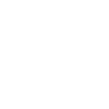
t = 0.00 s
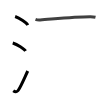
t = 3.75 s
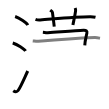
t = 7.50 s
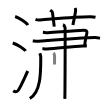
t = 11.50 s
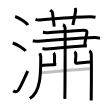
t = 15.25 s
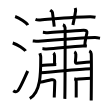
t = 19.00 s

The animated SVG that drew these frames (rendered in a browser with its animation timeline set to each time). Animation: 19 SMIL elements (animate=19); one cycle of 19.00 s.

<svg width="109px" height="109px" viewBox="0 0 px 109px" xmlns="http://www.w3.org/2000/svg" xmlns:xlink="http://www.w3.org/1999/xlink" xml:space="preserve" version="1.1"  baseProfile="full">
<path d="M15.13,16.5c4.45,1.52,11.5,6.23,12.62,8.59" style="fill:none;stroke:black;stroke-width:3;opacity:0">
  <animate attributeType="CSS" attributeName="opacity" from="0" to="1" begin="0s" dur="1s" repeatCount="Indefinite" fill="freeze" />
</path>
<path d="M12.75,43c4.5,1.41,11.62,5.8,12.75,8" style="fill:none;stroke:black;stroke-width:3;opacity:0">
  <animate attributeType="CSS" attributeName="opacity" from="0" to="1" begin="1s" dur="1s" repeatCount="Indefinite" fill="freeze" />
</path>
<path d="M13.25,90.73c1.71,1.27,3.78,1.32,4.86-0.25c3.14-4.57,6.79-13.66,9.64-19.49" style="fill:none;stroke:black;stroke-width:3;opacity:0">
  <animate attributeType="CSS" attributeName="opacity" from="0" to="1" begin="2s" dur="1s" repeatCount="Indefinite" fill="freeze" />
</path>
<path d="M35.5,19.41c1.49,0.55,3.22,0.66,4.71,0.55c13.67-1.01,34.32-3.14,50.08-3.21c2.48-0.01,3.97,0.26,5.21,0.54" style="fill:none;stroke:black;stroke-width:3;opacity:0">
  <animate attributeType="CSS" attributeName="opacity" from="0" to="1" begin="3s" dur="1s" repeatCount="Indefinite" fill="freeze" />
</path>
<path d="M50.23,10.14c1.54,1.15,2.11,1.49,2.2,2.21c0.57,4.65,1.32,9.4,1.8,14.36" style="fill:none;stroke:black;stroke-width:3;opacity:0">
  <animate attributeType="CSS" attributeName="opacity" from="0" to="1" begin="4s" dur="1s" repeatCount="Indefinite" fill="freeze" />
</path>
<path d="M75.14,8.03c0.37,0.95,0.59,1.59,0.44,2.81C75,15.5,73.75,20.5,72.92,25.01" style="fill:none;stroke:black;stroke-width:3;opacity:0">
  <animate attributeType="CSS" attributeName="opacity" from="0" to="1" begin="5s" dur="1s" repeatCount="Indefinite" fill="freeze" />
</path>
<path d="M42.87,32.31c2.08,0.2,3.07,0.53,4.98,0.4c11.63-0.8,27.9-2.21,35.7-2.5c2.7-0.1,3.74,1,3.32,3c-1.09,5.23-1.87,7-2.08,12.2" style="fill:none;stroke:black;stroke-width:3;opacity:0">
  <animate attributeType="CSS" attributeName="opacity" from="0" to="1" begin="6s" dur="1s" repeatCount="Indefinite" fill="freeze" />
</path>
<path d="M32.75,40.91c1.96,0.2,3.49,0.58,5.66,0.4c18.93-1.6,41.13-3.1,56.15-3.7c2.4-0.1,4.35,0.4,5.44,0.6" style="fill:none;stroke:black;stroke-width:3;opacity:0">
  <animate attributeType="CSS" attributeName="opacity" from="0" to="1" begin="7s" dur="1s" repeatCount="Indefinite" fill="freeze" />
</path>
<path d="M42.44,48.55c1.04,0.12,2.91,0.43,4.15,0.37c11.42-0.61,25.95-2.78,36.33-3.03c1.66-0.04,2.7,0,3.95,0.12" style="fill:none;stroke:black;stroke-width:3;opacity:0">
  <animate attributeType="CSS" attributeName="opacity" from="0" to="1" begin="8s" dur="1s" repeatCount="Indefinite" fill="freeze" />
</path>
<path d="M62.95,24.75c1.17,0.43,1.87,1.93,2.1,2.79c0.23,0.86,0,65.94-0.23,71.31" style="fill:none;stroke:black;stroke-width:3;opacity:0">
  <animate attributeType="CSS" attributeName="opacity" from="0" to="1" begin="9s" dur="1s" repeatCount="Indefinite" fill="freeze" />
</path>
<path d="M39.85,53.26c0.37,1.23,0.89,2.2,0.89,3.73c0,14.03,0.52,35.01-10.95,41.49" style="fill:none;stroke:black;stroke-width:3;opacity:0">
  <animate attributeType="CSS" attributeName="opacity" from="0" to="1" begin="10s" dur="1s" repeatCount="Indefinite" fill="freeze" />
</path>
<path d="M53.42,52.98c0.63,0.51,1.13,1.1,1.13,2.77c0,2.15-0.01,5.96-0.01,8.7" style="fill:none;stroke:black;stroke-width:3;opacity:0">
  <animate attributeType="CSS" attributeName="opacity" from="0" to="1" begin="11s" dur="1s" repeatCount="Indefinite" fill="freeze" />
</path>
<path d="M41.6,65.48c3.01-0.14,11.93-0.97,14.67-0.97" style="fill:none;stroke:black;stroke-width:3;opacity:0">
  <animate attributeType="CSS" attributeName="opacity" from="0" to="1" begin="12s" dur="1s" repeatCount="Indefinite" fill="freeze" />
</path>
<path d="M74.35,51.93c0.83,0.44,1.42,0.96,1.49,2.43c0.11,2.2-0.18,4.82-0.44,7.13c-0.08,0.74,0.14,1.83,1.38,1.72c4.38-0.4,8.58-0.98,13.65-1.3" style="fill:none;stroke:black;stroke-width:3;opacity:0">
  <animate attributeType="CSS" attributeName="opacity" from="0" to="1" begin="13s" dur="1s" repeatCount="Indefinite" fill="freeze" />
</path>
<path d="M89.31,50.89c1.08,0.55,1.83,1.2,1.92,3.03c0.44,8.8-0.02,43.47-0.02,46.46" style="fill:none;stroke:black;stroke-width:3;opacity:0">
  <animate attributeType="CSS" attributeName="opacity" from="0" to="1" begin="14s" dur="1s" repeatCount="Indefinite" fill="freeze" />
</path>
<path d="M40.63,72.77c8.36-0.97,44.37-4.03,50.38-4.03" style="fill:none;stroke:black;stroke-width:3;opacity:0">
  <animate attributeType="CSS" attributeName="opacity" from="0" to="1" begin="15s" dur="1s" repeatCount="Indefinite" fill="freeze" />
</path>
<path d="M39.39,82.35c5.32-0.96,8.19-1.82,11.86-2.53c2.96-0.58,3.55,0.83,3.55,1.66c0,0.83-0.55,15.24-0.55,16.07" style="fill:none;stroke:black;stroke-width:3;opacity:0">
  <animate attributeType="CSS" attributeName="opacity" from="0" to="1" begin="16s" dur="1s" repeatCount="Indefinite" fill="freeze" />
</path>
<path d="M74.22,78.96c0.89,0.07,1.48,0.31,2.52,0.23c4.57-0.36,11.46-0.93,14.58-1.04" style="fill:none;stroke:black;stroke-width:3;opacity:0">
  <animate attributeType="CSS" attributeName="opacity" from="0" to="1" begin="17s" dur="1s" repeatCount="Indefinite" fill="freeze" />
</path>
<path d="M75.72,79.14c0.28,0.86,0.5,1.8,0.5,2.61c0,4.99-0.02,13.42-0.02,15.78" style="fill:none;stroke:black;stroke-width:3;opacity:0">
  <animate attributeType="CSS" attributeName="opacity" from="0" to="1" begin="18s" dur="1s" repeatCount="Indefinite" fill="freeze" />
</path>
</svg>
